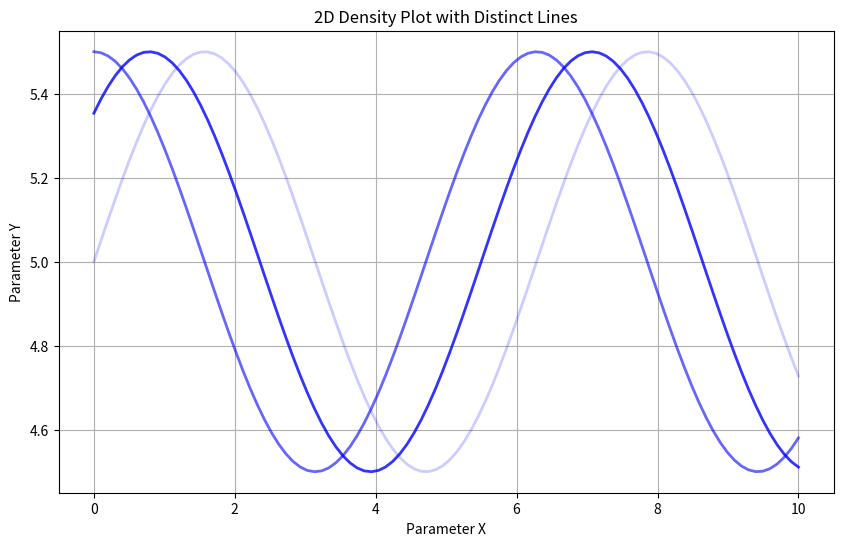

Write the Python code that produced this figure.

import numpy as np
import matplotlib.pyplot as plt

# Sample data: Generate distinct solutions
x = np.linspace(0, 10, 100)

# Assume we have three distinct lines (solutions) with different probabilities
y1 = 0.5 * np.sin(x) + 5
y2 = 0.5 * np.cos(x) + 5
y3 = 0.5 * np.sin(x + np.pi/4) + 5

# Probabilities associated with each line (0.0 to 1.0)
probabilities = [0.2, 0.6, 0.8]

# Create a figure and an axis
plt.figure(figsize=(10, 6))

# Plot each line with its corresponding opacity
for y, p in zip([y1, y2, y3], probabilities):
    plt.plot(x, y, color='blue', alpha=p, linewidth=2)

# Optional: Add a grid and labels for better visualization
plt.title('2D Density Plot with Distinct Lines')
plt.xlabel('Parameter X')
plt.ylabel('Parameter Y')
plt.grid(True)

# Show the plot
plt.show()
